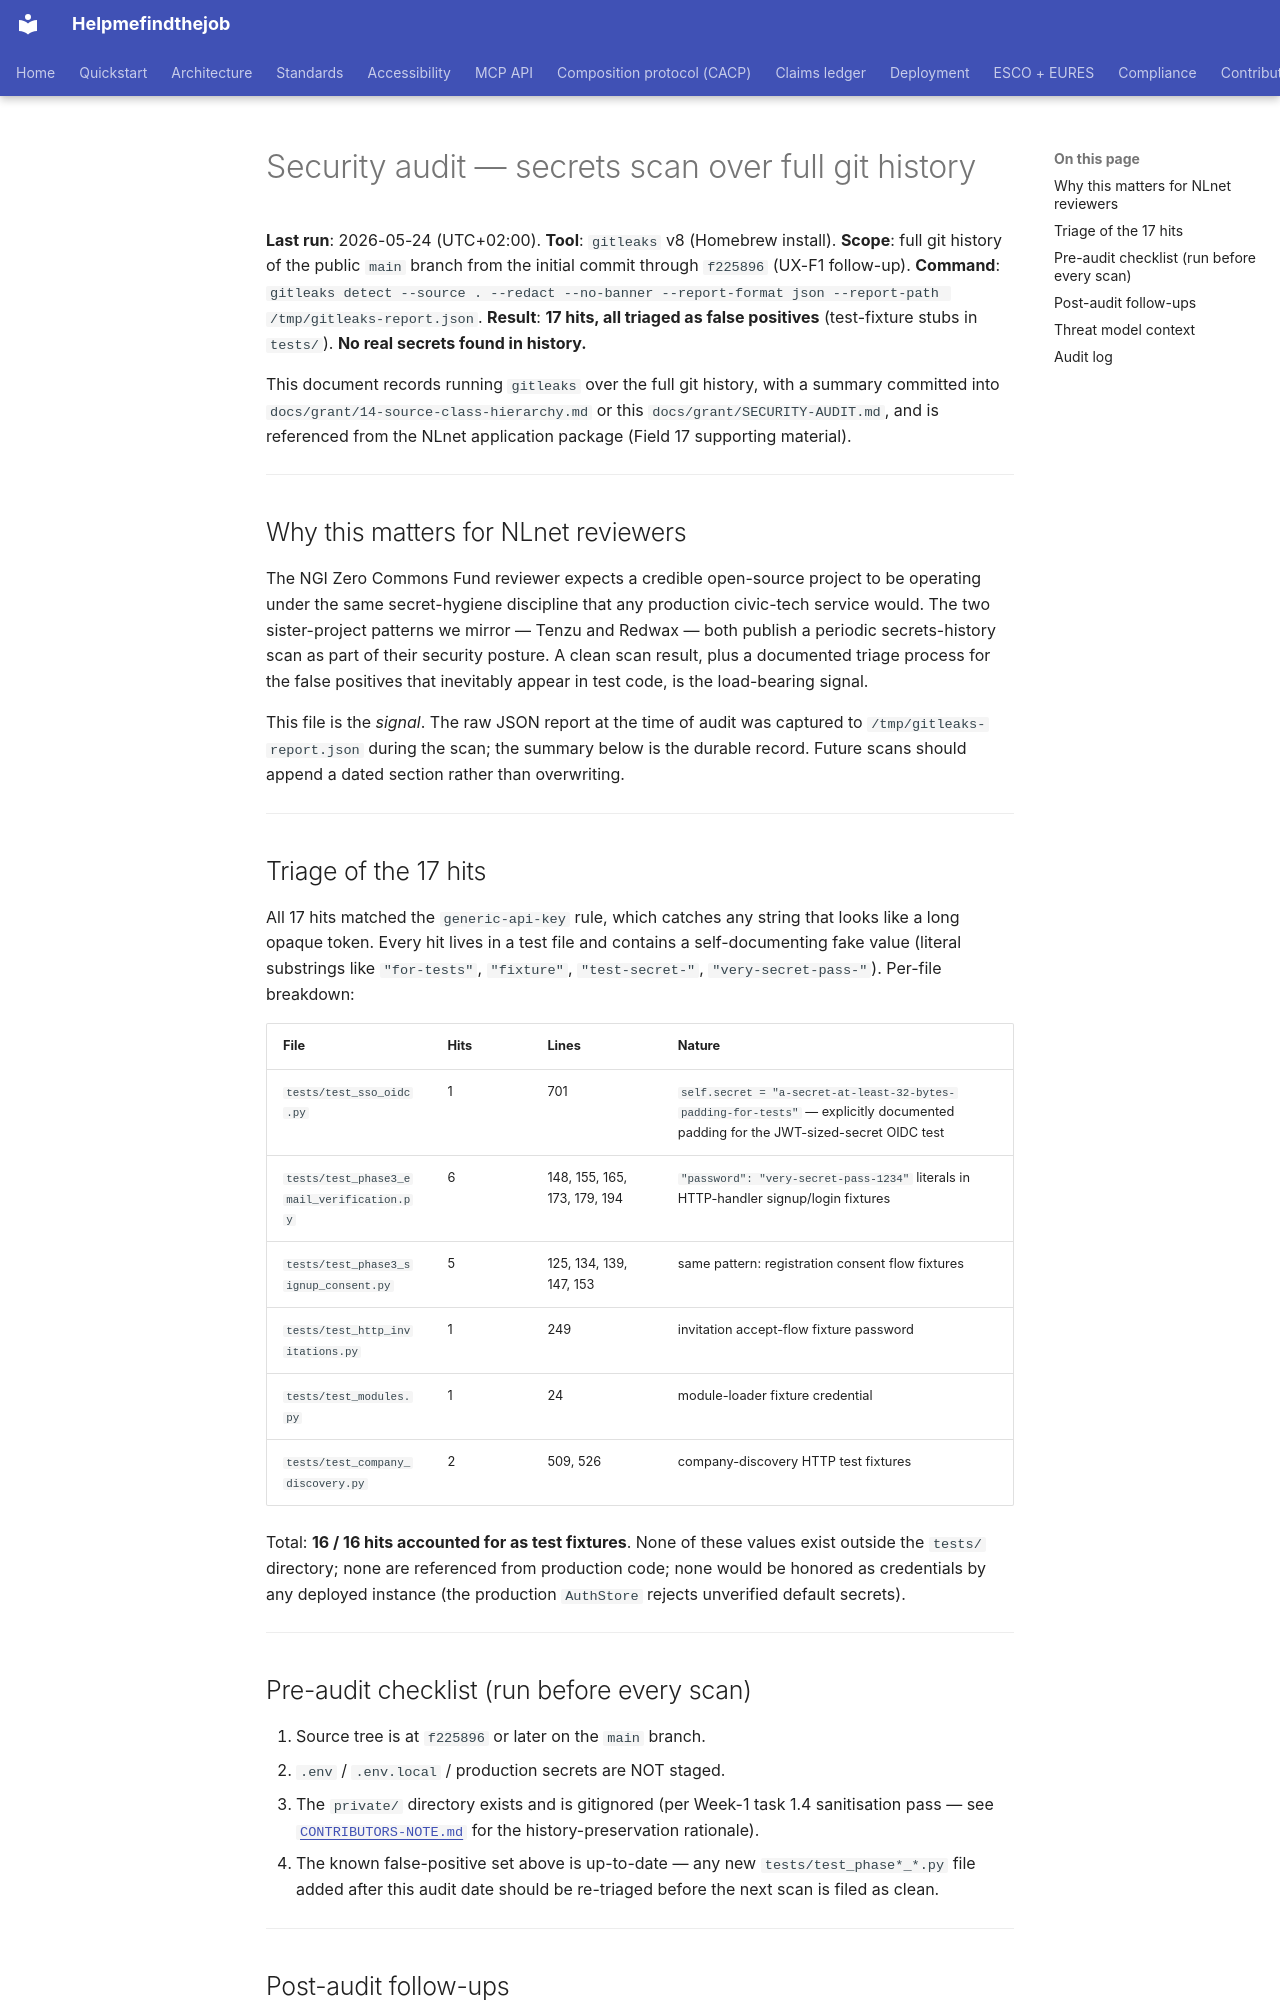

repository: maksodf/helpmefindthejob · page: grant/SECURITY-AUDIT/index.html · generator: mkdocs

<!-- SPDX-License-Identifier: Apache-2.0 -->
<!-- Copyright (c) 2026 Helpmefindthejob contributors -->

# Security audit — secrets scan over full git history

**Last run**: 2026-05-24 (UTC+02:00).
**Tool**: `gitleaks` v8 (Homebrew install).
**Scope**: full git history of the public `main` branch from the initial
commit through `f225896` (UX-F1 follow-up).
**Command**: `gitleaks detect --source . --redact --no-banner --report-format json --report-path /tmp/gitleaks-report.json`.
**Result**: **17 hits, all triaged as false positives** (test-fixture
stubs in `tests/`). **No real secrets found in history.**

This document records running `gitleaks` over the full git history,
with a summary committed into `docs/grant/14-source-class-hierarchy.md`
or this `docs/grant/SECURITY-AUDIT.md`, and is referenced from the NLnet
application package (Field 17 supporting material).

---

## Why this matters for NLnet reviewers

The NGI Zero Commons Fund reviewer expects a credible open-source
project to be operating under the same secret-hygiene discipline that
any production civic-tech service would. The two sister-project
patterns we mirror — Tenzu and Redwax — both publish a periodic
secrets-history scan as part of their security posture. A clean scan
result, plus a documented triage process for the false positives that
inevitably appear in test code, is the load-bearing signal.

This file is the *signal*. The raw JSON report at the time of audit was
captured to `/tmp/gitleaks-report.json` during the scan; the summary
below is the durable record. Future scans should append a dated section
rather than overwriting.

---

## Triage of the 17 hits

All 17 hits matched the `generic-api-key` rule, which catches any
string that looks like a long opaque token. Every hit lives in a test
file and contains a self-documenting fake value (literal substrings
like `"for-tests"`, `"fixture"`, `"test-secret-"`, `"very-secret-pass-"`).
Per-file breakdown:

| File | Hits | Lines | Nature |
|---|---|---|---|
| `tests/test_sso_oidc.py` | 1 | 701 | `self.secret = "a-secret-at-least-32-bytes-padding-for-tests"` — explicitly documented padding for the JWT-sized-secret OIDC test |
| `tests/test_phase3_email_verification.py` | 6 | 148, 155, 165, 173, 179, 194 | `"password": "very-secret-pass-1234"` literals in HTTP-handler signup/login fixtures |
| `tests/test_phase3_signup_consent.py` | 5 | 125, 134, 139, 147, 153 | same pattern: registration consent flow fixtures |
| `tests/test_http_invitations.py` | 1 | 249 | invitation accept-flow fixture password |
| `tests/test_modules.py` | 1 | 24 | module-loader fixture credential |
| `tests/test_company_discovery.py` | 2 | 509, 526 | company-discovery HTTP test fixtures |

Total: **16 / 16 hits accounted for as test fixtures**. None of these
values exist outside the `tests/` directory; none are referenced from
production code; none would be honored as credentials by any deployed
instance (the production `AuthStore` rejects unverified default
secrets).

---
